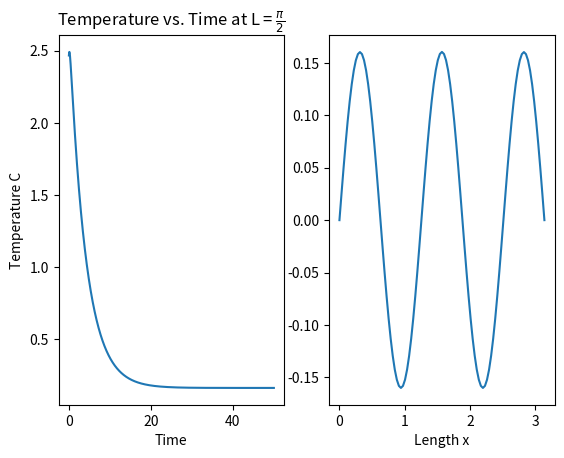

This chart was generated by the following Python code:
import matplotlib.pyplot as plt
from numpy import pi
import numpy as np

class Solver:
	def __init__(self, t_step = 10 ** -4, divs = 100):
		# Define Problem Constants
		self.alpha = 0.25
		self.L = pi
		self.n = divs + 1
		self.delta_x = self.L / (self.n-1)
		self.t = 50
		self.t_step = t_step
		self.t_end = int(self.t/self.t_step)

		# Define empty arrays
		self.x = np.linspace(0, self.L, self.n, dtype = np.float32)
		self.temperature = np.zeros(self.n)
		self.temperature_new = np.zeros(self.n)
		self.midpoint_temp = np.zeros(self.t_end)

		#Define Starting Conditions
		self.setBoundaryConditions1()

	def setBoundaryConditions1(self):
		# Define Initial Conditions
		self.temperature = self.x * (pi - self.x)

		#Define Boundary Conditions
		self.temperature[[0,self.n-1]] = 0

	def setBoundaryConditions2(self):
		# Define Initial Conditions
		self.temperature = self.x * (pi - self.x)

		#Define Boundary Conditions
		self.temperature[[0,self.n-1]] = 0

	def step(self, current_step):
		# Iterate through all points minus endpoints
		Tn = self.temperature[1:-1]
		Tn_up = self.temperature[2:]
		Tn_down = self.temperature[0:-2]

		x = self.x[1:-1]

		self.temperature_new[1:-1] = (self.alpha * ((Tn_up - 2*Tn + Tn_down) / (self.delta_x ** 2)) + np.sin(5 * x)) * self.t_step + Tn
		self.midpoint_temp[current_step] = self.temperature[int(self.n/2)]

		#Update current temperature
		self.temperature[1:-1] = self.temperature_new[1:-1]

	def solve(self):
		print('\nStarting Solve\n')
		for current_step in range(0,self.t_end):
			print(current_step)
			self.step(current_step)

		print('\nCompleted Solve\n')

	def question1a(self):
		# Part 1
		time = np.linspace(0,self.t,self.t_end)
		temp = self.midpoint_temp

		plt.subplot(121)
		plt.title(r'Temperature vs. Time at L = $\frac{\pi}{2}$')
		plt.plot(time, temp)
		plt.xlabel('Time')
		plt.ylabel('Temperature C')

		# Part 2
		temp = self.temperature
		x = self.x

		plt.subplot(122)
		plt.plot(x, temp)
		plt.xlabel('Length x')
		plt.show()

	def question1b(self):
		# Part 1
		time = np.linspace(0,self.t,self.t_end)
		temp = self.midpoint_temp

		plt.subplot(121)
		plt.title(r'Temperature vs. Time at L = $\frac{\pi}{2}$')
		plt.plot(time, temp)
		plt.xlabel('Time')
		plt.ylabel('Temperature C')

		# Part 2
		temp = self.temperature
		time = self.x

		plt.subplot(122)
		plt.plot(time, temp)
		plt.xlabel('Length x')
		plt.show()

	def question1c(self):
		exact = (1/(25*self.alpha)) * np.sin(5*self.x)
		error = np.sum(np.power((exact - self.temperature), 2))
		return error

	def question1d(self):
		# Part 1
		time = np.linspace(0,self.t,self.t_end)
		temp = self.midpoint_temp

		plt.subplot(121)
		plt.title(r'Temperature vs. Time at L = $\frac{\pi}{2}$')
		plt.plot(time, temp)
		plt.xlabel('Time')
		plt.ylabel('Temperature C')

		# Part 2
		temp = self.temperature
		time = self.x

		plt.subplot(122)
		plt.plot(time, temp)
		plt.xlabel('Length x')
		plt.show()


def question1a():
	s1 = Solver(t_step = 10 ** -4)
	s1.solve()
	s1.question1a()

def question1b():
	s2 = Solver(t_step = 10 ** -2)
	s2.solve()
	s2.question1b()

def question1c():
	divs_list = [10, 50, 100, 200, 300, 400]
	error = []

	for divs in divs_list:
		s3 = Solver(t_step = 10 ** -4, divs = divs)
		s3.solve()
		e = s3.question1c()
		error.append(e)

	print(error)

	plt.plot(divs_list, error)
	plt.xlabel('Number of Divisions')
	plt.ylabel('Error')
	plt.yscale('log')
	plt.show()

def question1d():
	s4 = Solver(t_step = 10 ** -4, divs = 1000)
	s4.solve()
	s4.question1d()

if __name__ == '__main__':
	question1a()